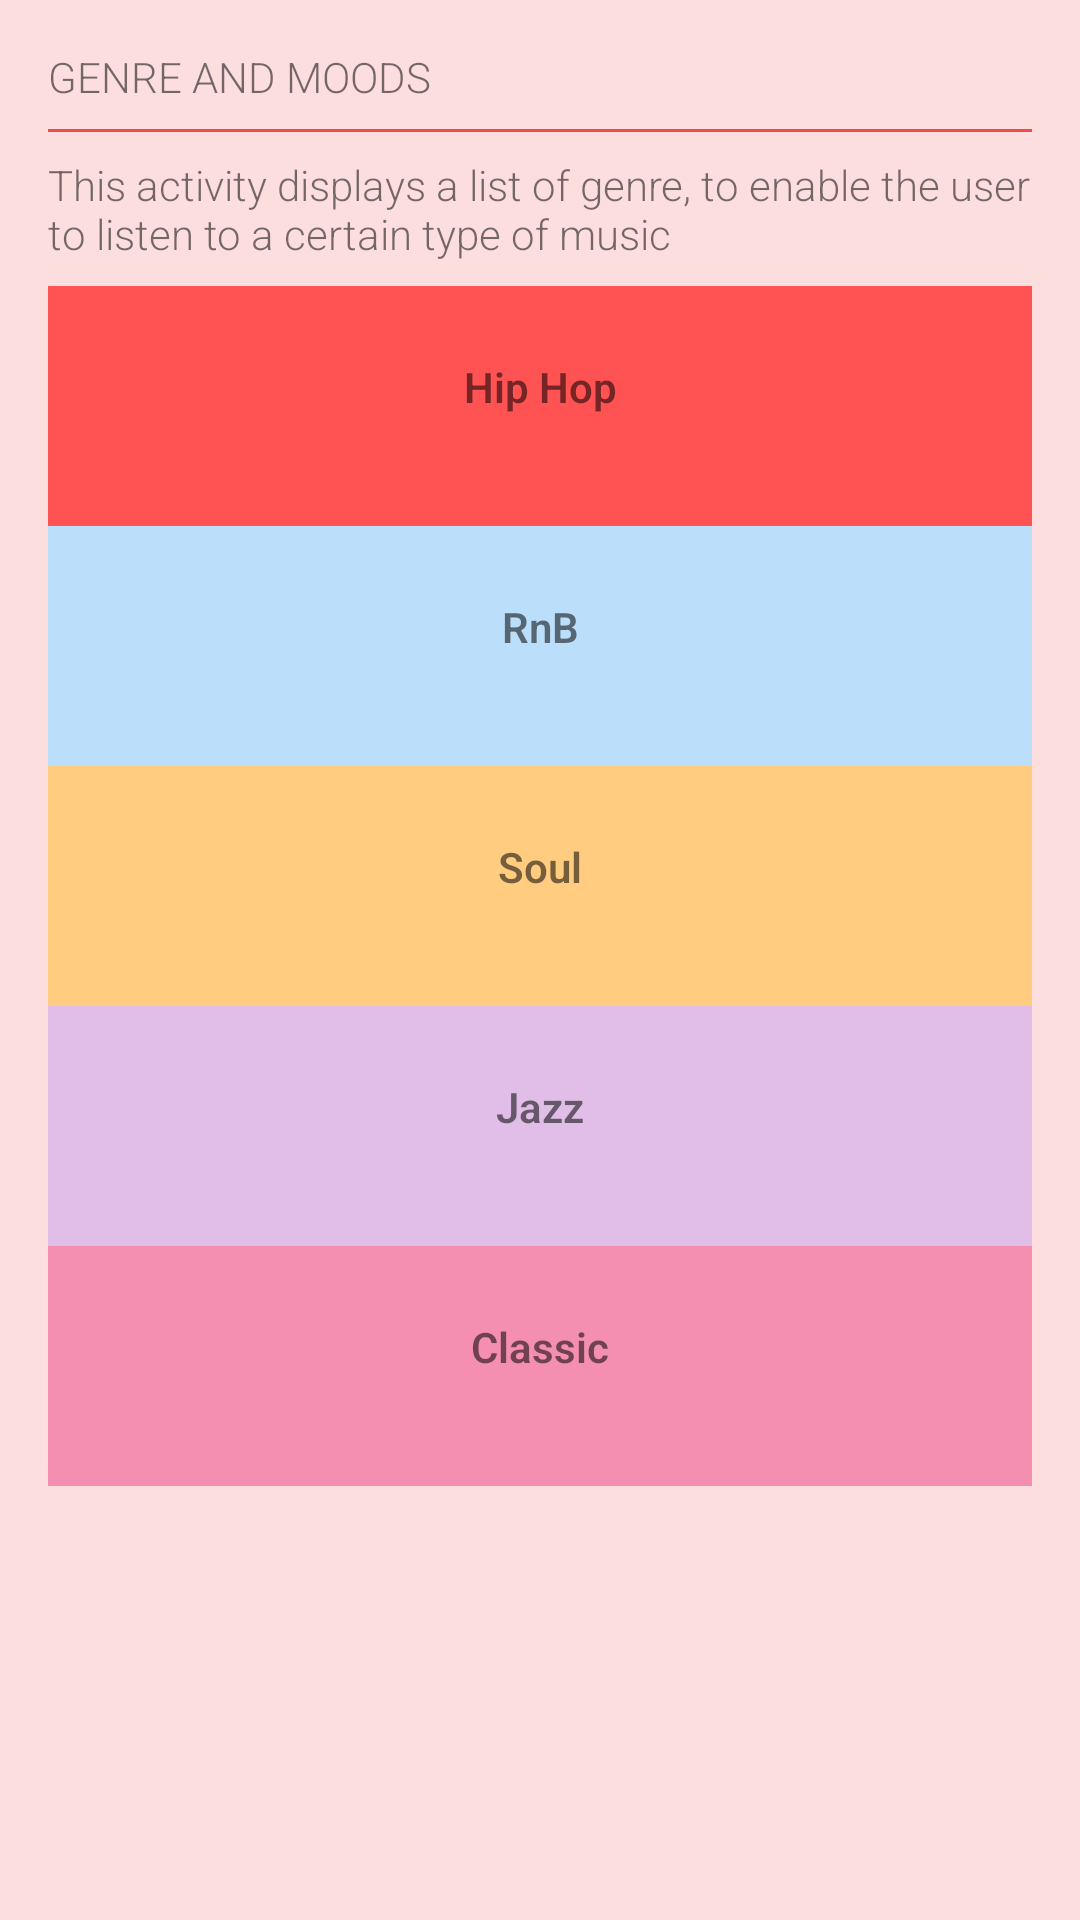

Reconstruct the res/layout file that produces this screen, plus the resources it refers to.
<!-- AndroidManifest.xml: application theme AppTheme -->
<!-- res/layout/activity_genre.xml -->
<?xml version="1.0" encoding="utf-8"?>
<LinearLayout xmlns:android="http://schemas.android.com/apk/res/android"
    xmlns:app="http://schemas.android.com/apk/res-auto"
    xmlns:tools="http://schemas.android.com/tools"
    android:layout_width="match_parent"
    android:layout_height="match_parent"
    android:orientation="vertical"
    android:padding="@dimen/spacing_medium"
    tools:context="com.mkenlo.koramusic.GenreActivity">

    <TextView
        android:layout_width="match_parent"
        android:layout_height="wrap_content"
        android:layout_marginBottom="@dimen/spacing_small"
        android:text="@string/activity_genre_label"
        android:textAllCaps="true" />

    <View
        android:layout_width="match_parent"
        android:layout_height="1dp"
        android:layout_marginBottom="@dimen/spacing_small"
        android:background="@color/colorPrimary" />

    <TextView
        android:layout_width="match_parent"
        android:layout_height="wrap_content"
        android:layout_marginBottom="@dimen/spacing_small"
        android:text="@string/activity_genre_desc" />

    <LinearLayout
        style="@style/categoryCard"
        android:background="@color/red_400">

        <ImageView
            android:layout_width="wrap_content"
            android:layout_height="wrap_content"
            android:src="@drawable/ic_toys" />

        <TextView
            style="@style/categoryTextView"
            android:text="Hip Hop" />

        <ImageView
            android:layout_width="wrap_content"
            android:layout_height="wrap_content"
            android:src="@drawable/ic_chevron_right" />
    </LinearLayout>


    <LinearLayout
        style="@style/categoryCard"
        android:background="@color/blue_100">

        <ImageView
            android:layout_width="wrap_content"
            android:layout_height="wrap_content"
            android:src="@drawable/ic_toys" />

        <TextView
            style="@style/categoryTextView"
            android:text="RnB" />

        <ImageView
            android:layout_width="wrap_content"
            android:layout_height="wrap_content"
            android:src="@drawable/ic_chevron_right" />
    </LinearLayout>


    <LinearLayout
        style="@style/categoryCard"
        android:background="@color/orange_200">

        <ImageView
            android:layout_width="wrap_content"
            android:layout_height="wrap_content"
            android:src="@drawable/ic_toys" />

        <TextView
            style="@style/categoryTextView"
            android:text="Soul" />

        <ImageView
            android:layout_width="wrap_content"
            android:layout_height="wrap_content"
            android:src="@drawable/ic_chevron_right" />
    </LinearLayout>


    <LinearLayout
        style="@style/categoryCard"
        android:background="@color/purple_100">

        <ImageView
            android:layout_width="wrap_content"
            android:layout_height="wrap_content"
            android:src="@drawable/ic_toys" />

        <TextView
            android:id="@+id/textView"
            style="@style/categoryTextView"
            android:text="Jazz" />

        <ImageView
            android:layout_width="wrap_content"
            android:layout_height="wrap_content"
            android:src="@drawable/ic_chevron_right" />
    </LinearLayout>


    <LinearLayout
        style="@style/categoryCard"
        android:background="@color/pink_200">

        <ImageView
            android:layout_width="wrap_content"
            android:layout_height="wrap_content"
            android:src="@drawable/ic_toys" />

        <TextView
            style="@style/categoryTextView"
            android:text="Classic" />

        <ImageView
            android:layout_width="wrap_content"
            android:layout_height="wrap_content"
            android:src="@drawable/ic_chevron_right" />
    </LinearLayout>


</LinearLayout>
<!-- resources referenced by this layout -->
<resources>
  <color name="blue_100">#BBDEFB</color>
  <color name="colorPrimary">#ef4b4a</color>
  <color name="orange_200">#FFCC80</color>
  <color name="pink_200">#F48FB1</color>
  <color name="purple_100">#E1BEE7</color>
  <color name="red_400">#ff5252</color>
  <dimen name="spacing_medium">16dp</dimen>
  <dimen name="spacing_small">8dp</dimen>
  <string name="activity_genre_desc"> This activity displays a list of genre, to enable the user to listen to a certain type of music</string>
  <string name="activity_genre_label"> Genre and Moods </string>
  <style name="categoryCard">
          <item name="android:layout_width">match_parent</item>
          <item name="android:layout_height">80dp</item>
          <item name="android:paddingTop">24dp</item>
          <item name="android:paddingLeft">@dimen/spacing_medium</item>
          <item name="android:paddingRight">@dimen/spacing_medium</item>
      </style>
  <style name="categoryTextView">
          <item name="android:layout_width">wrap_content</item>
          <item name="android:layout_height">wrap_content</item>
          <item name="android:layout_weight">1</item>
          <item name="android:textAlignment">center</item>
          <item name="android:textStyle">bold</item>
      </style>
  <style name="AppTheme" parent="Theme.AppCompat.Light.DarkActionBar">
          <item name="colorPrimary">@color/colorPrimary</item>
          <item name="colorPrimaryDark">@color/colorPrimaryDark</item>
          <item name="colorAccent">@color/colorAccent</item>
          <item name="android:fontFamily">@string/font_family_light</item>
          <item name="android:colorBackground">@color/colorPrimaryLight</item>
      </style>
  <color name="colorPrimaryDark">#db4443</color>
  <color name="colorAccent">#e91e63</color>
  <string name="font_family_light">sans-serif-light</string>
  <color name="colorPrimaryLight">#fcdede</color>
</resources>
